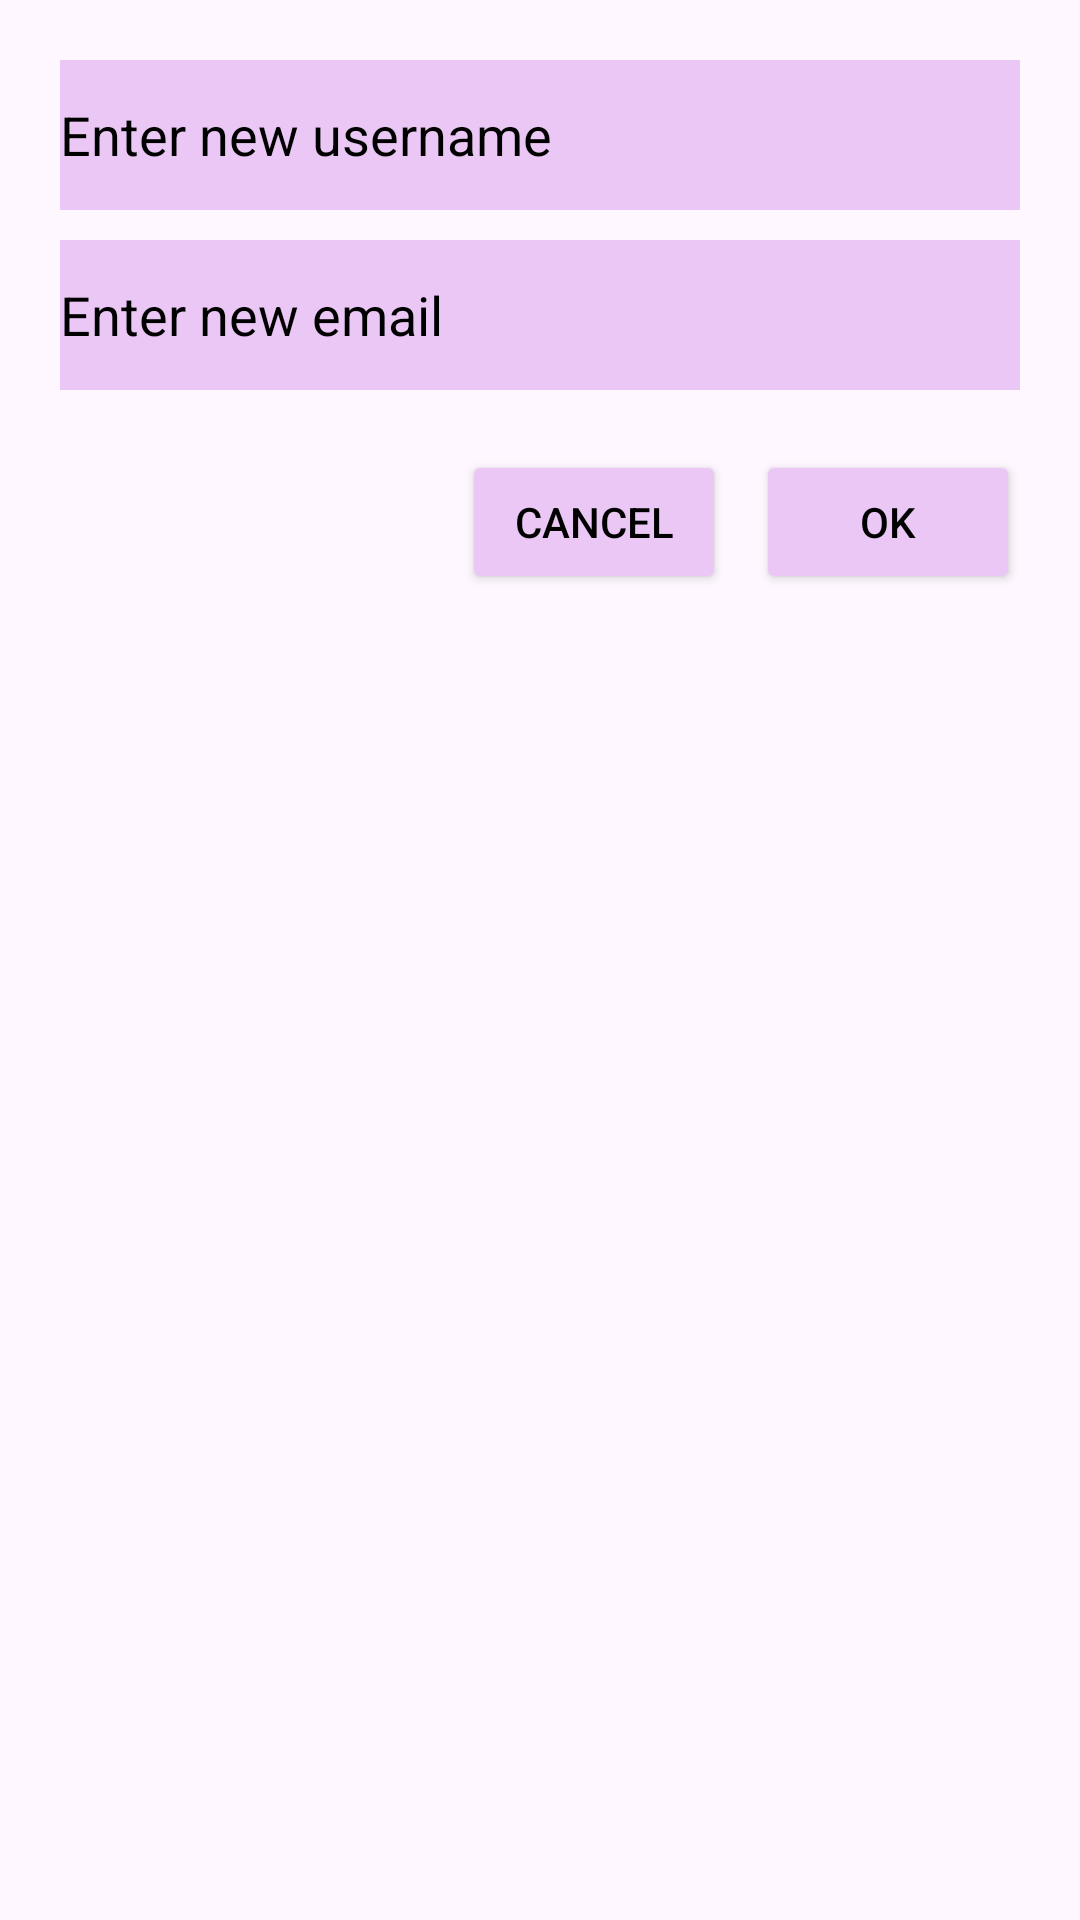

Android layout source for this screen:
<!-- AndroidManifest.xml: application theme Theme.MyToDoApp -->
<!-- res/layout/custom_dialog_edit_info.xml -->
<?xml version="1.0" encoding="utf-8"?>
<LinearLayout xmlns:android="http://schemas.android.com/apk/res/android"
    android:layout_width="wrap_content"
    android:layout_height="wrap_content"
    android:orientation="vertical"
    android:padding="20dp">

    <EditText
        android:id="@+id/edit_username7"
        android:layout_width="match_parent"
        android:layout_height="50sp"
        android:background="#EAC7F4"
        android:textColorHint="@color/black"
        android:textColor="@color/black"
        android:hint="Enter new username"
        android:layout_marginBottom="10dp"/>

    <EditText
        android:id="@+id/edit_email"
        android:layout_width="match_parent"
        android:textColorHint="@color/black"
        android:layout_height="50sp"
        android:textColor="@color/black"
        android:background="#EAC7F4"
        android:hint="Enter new email"
        android:layout_marginBottom="20dp"/>

    <LinearLayout
        android:layout_width="match_parent"
        android:layout_height="wrap_content"
        android:orientation="horizontal"
        android:gravity="end">

        <Button
            android:id="@+id/btn_dialog_cancel"
            android:layout_width="wrap_content"
            android:textColor="@color/black"
            android:layout_height="wrap_content"
            android:backgroundTint="#EAC7F4"
            android:text="Cancel"/>

        <Button
            android:id="@+id/btn_dialog_ok"
            android:layout_width="wrap_content"
            android:layout_height="wrap_content"
            android:textColor="@color/black"
            android:text="OK"
            android:backgroundTint="#EAC7F4"
            android:layout_marginStart="10dp"/>
    </LinearLayout>
</LinearLayout>
<!-- resources referenced by this layout -->
<resources>
  <color name="black">#FF000000</color>
  <style name="Theme.MyToDoApp" parent="Base.Theme.MyToDoApp" />
  <style name="Base.Theme.MyToDoApp" parent="Theme.Material3.DayNight.NoActionBar">
          
          
      </style>
</resources>
